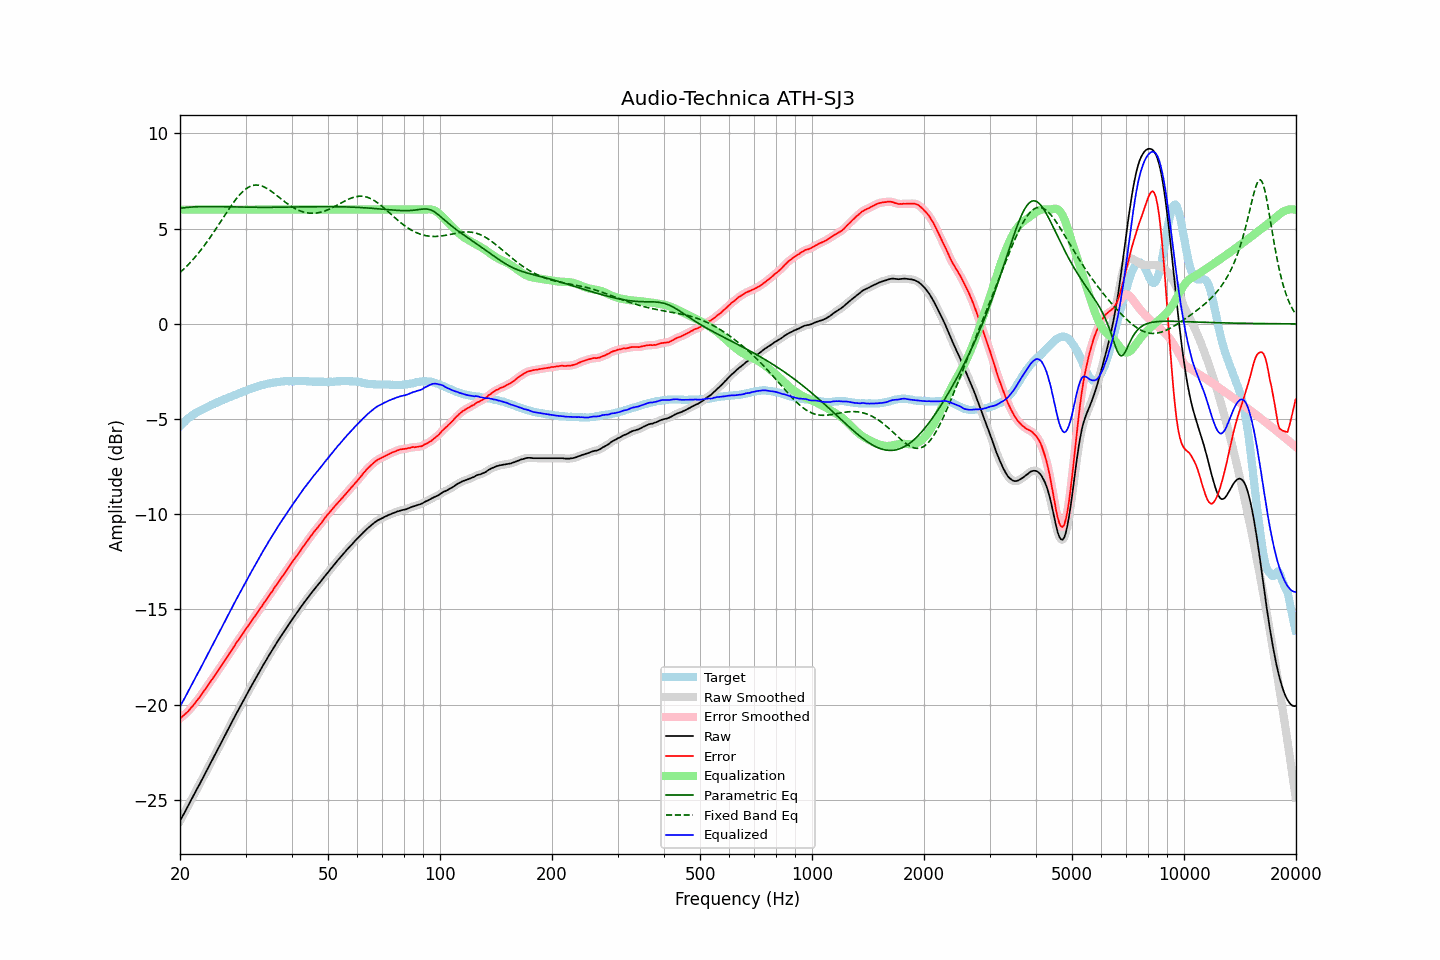

The file beside this chart, header and first rows:
frequency, raw, error, smoothed, error_smoothed, equalization, parametric_eq, fixed_band_eq, equalized_raw, equalized_smoothed, target
20.00, -26.10, -20.71, -26.10, -20.71, 6.00, 6.07, 2.70, -20.10, -20.10, -5.38
20.20, -25.95, -20.65, -25.94, -20.65, 6.00, 6.08, 2.77, -19.95, -19.94, -5.29
20.40, -25.78, -20.58, -25.79, -20.58, 6.00, 6.09, 2.85, -19.78, -19.79, -5.20
20.61, -25.64, -20.51, -25.63, -20.51, 6.00, 6.10, 2.93, -19.64, -19.63, -5.13
20.81, -25.47, -20.43, -25.48, -20.43, 6.00, 6.11, 3.01, -19.47, -19.48, -5.04
21.02, -25.32, -20.35, -25.32, -20.35, 6.00, 6.12, 3.10, -19.32, -19.32, -4.96
21.23, -25.16, -20.25, -25.16, -20.26, 6.00, 6.13, 3.19, -19.16, -19.16, -4.90
21.44, -24.99, -20.15, -25.00, -20.16, 6.00, 6.13, 3.28, -18.99, -19.00, -4.84
21.66, -24.84, -20.06, -24.84, -20.06, 6.00, 6.14, 3.37, -18.84, -18.84, -4.77
21.87, -24.67, -19.95, -24.67, -19.95, 6.00, 6.15, 3.47, -18.67, -18.67, -4.72
22.09, -24.51, -19.84, -24.52, -19.84, 6.00, 6.15, 3.57, -18.51, -18.52, -4.67
22.31, -24.35, -19.73, -24.36, -19.73, 6.00, 6.15, 3.67, -18.35, -18.36, -4.62
22.54, -24.21, -19.63, -24.20, -19.63, 6.00, 6.16, 3.77, -18.21, -18.20, -4.58
22.76, -24.04, -19.51, -24.05, -19.51, 6.00, 6.16, 3.88, -18.04, -18.05, -4.53
22.99, -23.89, -19.39, -23.88, -19.39, 6.00, 6.16, 3.99, -17.89, -17.88, -4.50
23.22, -23.72, -19.26, -23.72, -19.27, 6.00, 6.16, 4.10, -17.72, -17.72, -4.46
23.45, -23.56, -19.15, -23.56, -19.15, 6.00, 6.16, 4.21, -17.56, -17.56, -4.41
23.69, -23.40, -19.03, -23.39, -19.03, 6.00, 6.16, 4.33, -17.40, -17.39, -4.37
23.92, -23.22, -18.90, -23.23, -18.91, 6.00, 6.16, 4.45, -17.22, -17.23, -4.33
24.16, -23.06, -18.79, -23.07, -18.78, 6.00, 6.16, 4.57, -17.06, -17.07, -4.28
24.40, -22.90, -18.67, -22.90, -18.66, 6.00, 6.16, 4.69, -16.90, -16.90, -4.24
24.65, -22.75, -18.54, -22.75, -18.54, 6.00, 6.16, 4.82, -16.75, -16.75, -4.21
24.89, -22.58, -18.42, -22.58, -18.42, 6.00, 6.16, 4.94, -16.58, -16.58, -4.17
25.14, -22.42, -18.30, -22.42, -18.29, 6.00, 6.16, 5.07, -16.42, -16.42, -4.13
25.39, -22.25, -18.16, -22.26, -18.17, 6.00, 6.16, 5.20, -16.25, -16.26, -4.09
25.65, -22.10, -18.05, -22.10, -18.04, 6.00, 6.16, 5.33, -16.10, -16.10, -4.05
25.91, -21.94, -17.92, -21.94, -17.92, 6.00, 6.15, 5.46, -15.94, -15.94, -4.02
26.16, -21.77, -17.79, -21.77, -17.79, 6.00, 6.15, 5.59, -15.77, -15.77, -3.98
26.43, -21.61, -17.66, -21.61, -17.66, 6.00, 6.15, 5.72, -15.61, -15.61, -3.95
26.69, -21.45, -17.53, -21.45, -17.53, 6.00, 6.15, 5.85, -15.45, -15.45, -3.91
26.96, -21.29, -17.41, -21.28, -17.41, 6.00, 6.15, 5.98, -15.29, -15.28, -3.87
27.23, -21.12, -17.27, -21.12, -17.28, 6.00, 6.14, 6.10, -15.12, -15.12, -3.84
27.50, -20.96, -17.15, -20.96, -17.15, 6.00, 6.14, 6.22, -14.96, -14.96, -3.81
27.77, -20.79, -17.02, -20.79, -17.02, 6.00, 6.14, 6.34, -14.79, -14.79, -3.78
28.05, -20.64, -16.90, -20.64, -16.89, 6.00, 6.14, 6.46, -14.64, -14.64, -3.74
28.33, -20.48, -16.76, -20.47, -16.76, 6.00, 6.14, 6.57, -14.48, -14.47, -3.72
28.62, -20.32, -16.64, -20.32, -16.64, 6.00, 6.13, 6.67, -14.32, -14.32, -3.68
28.90, -20.16, -16.52, -20.16, -16.52, 6.00, 6.13, 6.77, -14.16, -14.16, -3.64
29.19, -20.01, -16.40, -20.00, -16.40, 6.00, 6.13, 6.86, -14.01, -14.00, -3.61
29.48, -19.84, -16.28, -19.84, -16.28, 6.00, 6.13, 6.94, -13.84, -13.84, -3.56
29.78, -19.69, -16.15, -19.69, -16.15, 6.00, 6.13, 7.02, -13.69, -13.69, -3.54
30.08, -19.53, -16.03, -19.53, -16.03, 6.00, 6.13, 7.09, -13.53, -13.53, -3.50
30.38, -19.38, -15.90, -19.38, -15.90, 6.00, 6.12, 7.15, -13.38, -13.38, -3.47
30.68, -19.23, -15.79, -19.23, -15.79, 6.00, 6.12, 7.19, -13.23, -13.23, -3.43
30.99, -19.08, -15.66, -19.08, -15.67, 6.00, 6.12, 7.23, -13.08, -13.08, -3.42
31.30, -18.93, -15.55, -18.93, -15.55, 6.00, 6.12, 7.26, -12.93, -12.93, -3.38
31.61, -18.78, -15.43, -18.78, -15.43, 6.00, 6.12, 7.28, -12.78, -12.78, -3.35
31.93, -18.63, -15.31, -18.63, -15.31, 6.00, 6.12, 7.29, -12.63, -12.63, -3.32
32.24, -18.48, -15.18, -18.48, -15.19, 6.00, 6.12, 7.29, -12.48, -12.48, -3.30
32.57, -18.34, -15.06, -18.34, -15.07, 6.00, 6.12, 7.28, -12.34, -12.34, -3.27
32.89, -18.18, -14.95, -18.19, -14.94, 6.00, 6.12, 7.26, -12.18, -12.19, -3.23
33.22, -18.04, -14.82, -18.04, -14.82, 6.00, 6.12, 7.24, -12.04, -12.04, -3.22
33.55, -17.88, -14.69, -17.89, -14.69, 6.00, 6.12, 7.20, -11.88, -11.89, -3.20
33.89, -17.75, -14.57, -17.74, -14.57, 6.00, 6.12, 7.16, -11.75, -11.74, -3.18
34.23, -17.61, -14.46, -17.60, -14.45, 6.00, 6.12, 7.12, -11.61, -11.60, -3.15
34.57, -17.46, -14.32, -17.46, -14.33, 6.00, 6.12, 7.07, -11.46, -11.46, -3.13
34.92, -17.32, -14.19, -17.32, -14.20, 6.00, 6.12, 7.01, -11.32, -11.32, -3.12
35.27, -17.19, -14.09, -17.18, -14.08, 6.00, 6.12, 6.95, -11.19, -11.18, -3.10
35.62, -17.05, -13.96, -17.05, -13.96, 6.00, 6.12, 6.89, -11.05, -11.05, -3.09
35.97, -16.90, -13.82, -16.91, -13.83, 6.00, 6.12, 6.82, -10.90, -10.91, -3.08
... 635 more rows
